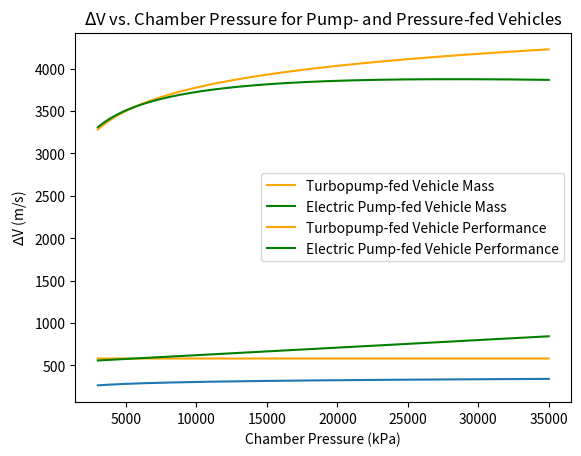

The script that saved this image:
import matplotlib.pyplot as plt
import numpy as np

g = 9.81

#dry_weight_initial = 1000
prop_weight_initial = 4000
# will need to calc battery mass for electric pump-fed cycle, traditional pump-fed cycle can just be this but without the battery mass

burn_time_s = 120
m_dot_tot = prop_weight_initial / burn_time_s
m_dot_f = m_dot_tot / 3
m_dot_o = m_dot_tot * (2/3)

# Pc vs. Isp (other factors normalized)

Pc = np.arange(3e3, 35e3, 10)
At = 0.035 # throat area, square meters
c_star = Pc * At / m_dot_tot
T = 3500
M_LOX = 0.372
M_kero = 0.172
M_CO2 = 0.044
M_H2O = 0.018
#M_weighted = ((2 * M_LOX) + (M_kero)) / 3
M_weighted = (24 * M_CO2 + 26 * M_H2O) / 50
gamma = 1.01
Pe = 81
Ve = np.power((((T * 8.314) / M_weighted) * (2*gamma / (gamma - 1)) * (1 - (np.power((Pe / Pc), (gamma-1)/gamma)))), 0.5)

print(np.power((Pe / Pc), (gamma-1)/gamma))

#print(Ve)

Isp = Ve / g

#print(c_star)
#print(Isp)

plt.plot(Pc, Isp)

plt.xlabel('Chamber Pressure (kPa)')
plt.ylabel('Specific Impulse (s)')
plt.title('Specific Impulse vs. Chamber Pressure')

plt.legend()

plt.show()

# Pc vs. Vehicle Weight (estimated, use hoop stress equation)
    # add electric pump-fed by adding in battery mass calculation
        # bounded by power required by the pumps, or overall energy requirement?

Dia = 0.5 # 0.5 meter diameter rocket
#hoop_stress = Pc * Dia / t


# Stainless steel 316L properties
yield_strength_316L = 205e+3
hoop_stress_316L = yield_strength_316L * 0.95
density_316L = 7850 # density in kg/m^3

#Carbon Fiber properties
yield_strength_CF = 5000e3
hoop_stress_CF = yield_strength_CF * 0.95
density_CF = 1750 # density in kg/m^3

t = (Pc * Dia) / hoop_stress_316L
tank_mass = ((np.pi * np.power(0.5,2) * 15) - (np.pi * np.power(0.5-t, 2) * 15)) * density_316L


# Calculate the mass of a pump-fed vehicle's tank, assuming the tanks are kept at about 50psi or 350kPa
pump_fed_tank_pressure = 350
t_pump_fed = (pump_fed_tank_pressure * Dia) / hoop_stress_316L
pump_fed_tank_mass = ((np.pi * np.power(0.5,2) * 15) - (np.pi * np.power(0.5-t_pump_fed, 2) * 15)) * 7850


# Calculate battery mass for an electric pump-fed engine
battery_power_density = 430 # power density, W/kg
power_req = (((Pc * 0.069) * m_dot_tot) / 600) * 1000
battery_mass_power = power_req / battery_power_density
print(battery_mass_power)

battery_energy_density = 250 # energy density, Wh/kg
energy_req = (120/3600) * power_req
battery_mass_energy = energy_req / battery_energy_density
print(battery_mass_energy)

battery_mass = np.maximum(battery_mass_energy, battery_mass_power)


#plt.plot(Pc, tank_mass, label="Pressure-fed Vehicle Mass")
plt.plot(Pc, np.full(tank_mass.size, pump_fed_tank_mass+250), label="Turbopump-fed Vehicle Mass", color="orange")
plt.plot(Pc, np.full(tank_mass.size, pump_fed_tank_mass+battery_mass+200), label="Electric Pump-fed Vehicle Mass", color="green")


plt.xlabel('Chamber Pressure (kPa)')
plt.ylabel('Vehicle Dry Mass (kg)')
plt.title('Vehicle Dry Mass vs. Chamber Pressure for Pump- and Pressure-fed Vehicles')

plt.legend()

plt.show()

# dV vs. Pc - rocket eqn
    #  show a plot up to a lower pressure with pump and pressure-fed. but also show the even higher
    # performance that can be obtained at higher pressures that are feasible with pump-fed engines
    # (past the point at which the tanks become way too heavy on a pressure-fed system)

deltaV_press = Ve * np.log((tank_mass+5000)/(tank_mass+1000))
deltaV_pump = Ve * np.log((pump_fed_tank_mass+5250)/(pump_fed_tank_mass+1250))
deltaV_electric = Ve * np.log((pump_fed_tank_mass+5200+battery_mass)/(pump_fed_tank_mass+battery_mass+1200))

#plt.plot(Pc, deltaV_press, label="Pressure-fed Vehicle Performance")
plt.plot(Pc, deltaV_pump, label="Turbopump-fed Vehicle Performance", color="orange")
plt.plot(Pc, deltaV_electric, label="Electric Pump-fed Vehicle Performance", color="green")


plt.xlabel('Chamber Pressure (kPa)')
plt.ylabel(r'$\mathrm{\Delta}$' + 'V (m/s)')
plt.title(r'$\mathrm{\Delta}$' + 'V' + ' vs. Chamber Pressure for Pump- and Pressure-fed Vehicles')

plt.legend()

plt.show()